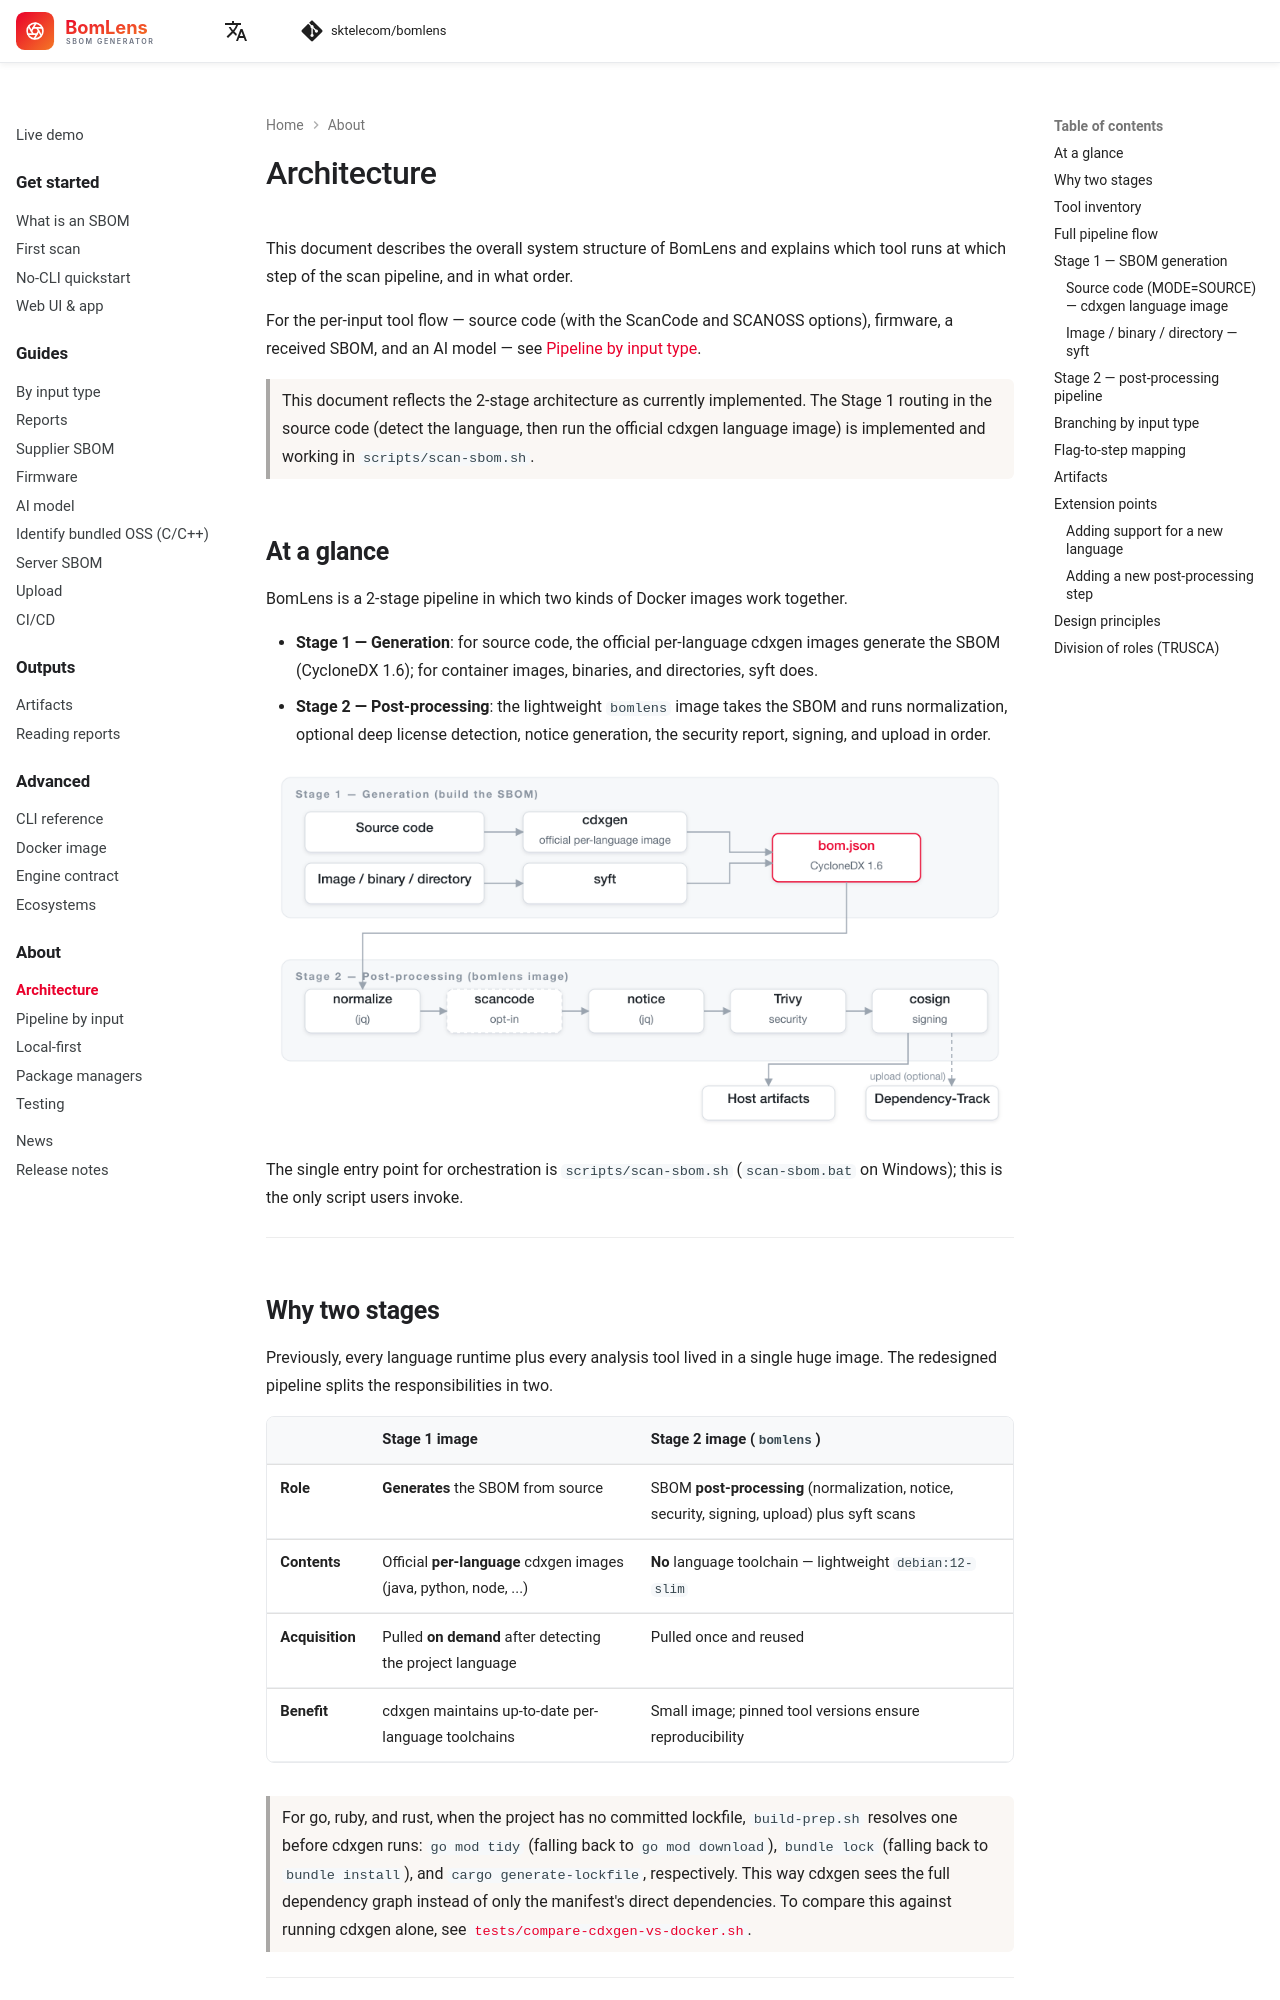

repository: haksungjang/bomlens · page: concepts/architecture/index.html · generator: mkdocs

---
description: How BomLens is structured and which tool runs at each step of the scan pipeline, and in what order.
---

# Architecture

This document describes the overall system structure of BomLens and explains which tool runs at which step of the scan pipeline, and in what order.

For the per-input tool flow — source code (with the ScanCode and SCANOSS options), firmware, a received SBOM, and an AI model — see [Pipeline by input type](pipeline-by-input.md).

> This document reflects the 2-stage architecture as currently implemented. The Stage 1 routing in the source code (detect the language, then run the official cdxgen language image) is implemented and working in `scripts/scan-sbom.sh`.

## At a glance

BomLens is a 2-stage pipeline in which two kinds of Docker images work together.

- **Stage 1 — Generation**: for source code, the official per-language cdxgen images generate the SBOM (CycloneDX 1.6); for container images, binaries, and directories, syft does.
- **Stage 2 — Post-processing**: the lightweight `bomlens` image takes the SBOM and runs normalization, optional deep license detection, notice generation, the security report, signing, and upload in order.

![BomLens two-stage pipeline: per-language cdxgen images or syft build bom.json, and the bomlens image post-processes it](../images/diagrams/architecture-overview.png)

The single entry point for orchestration is `scripts/scan-sbom.sh` (`scan-sbom.bat` on Windows); this is the only script users invoke.

---
